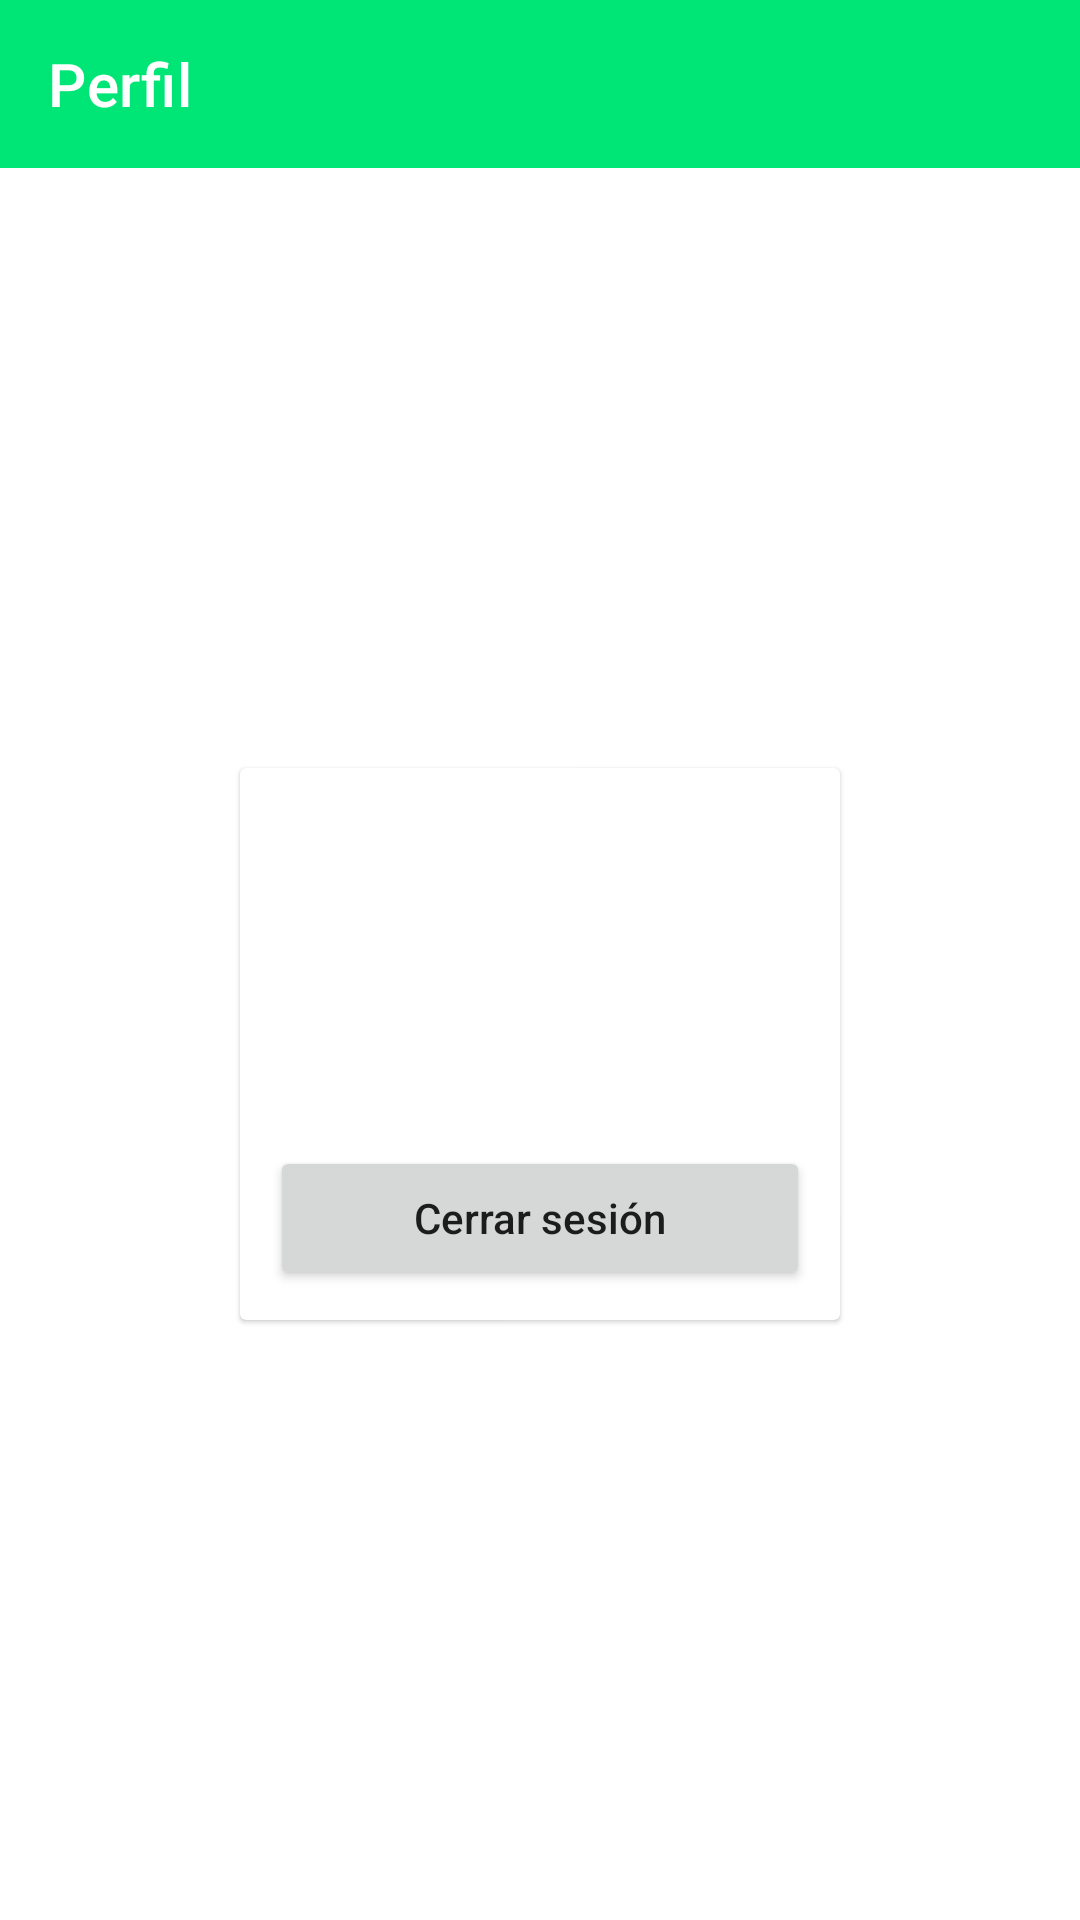

Produce the Android XML layout that renders to this screen, including the resource entries it uses.
<!-- AndroidManifest.xml: application theme Theme.SowadMovil -->
<!-- res/layout/fragment_profile.xml -->
<?xml version="1.0" encoding="utf-8"?>
<androidx.constraintlayout.widget.ConstraintLayout xmlns:android="http://schemas.android.com/apk/res/android"
    xmlns:app="http://schemas.android.com/apk/res-auto"
    xmlns:tools="http://schemas.android.com/tools"
    android:layout_width="match_parent"
    android:layout_height="match_parent"
    tools:context=".ui.profile.ProfileFragment">

    <androidx.appcompat.widget.Toolbar
        android:id="@+id/profileToolbar"
        android:layout_width="match_parent"
        android:layout_height="wrap_content"
        android:background="@color/primaryColor"
        app:layout_constraintEnd_toEndOf="parent"
        app:layout_constraintStart_toStartOf="parent"
        app:layout_constraintTop_toTopOf="parent"
        app:title="Perfil"
        app:titleTextColor="@color/white" />

    <com.google.android.material.card.MaterialCardView
        android:layout_width="200dp"
        android:layout_height="wrap_content"
        android:layout_margin="10dp"
        app:cardCornerRadius="2dp"
        app:cardElevation="1dp"
        app:layout_constraintBottom_toBottomOf="parent"
        app:layout_constraintEnd_toEndOf="parent"
        app:layout_constraintStart_toStartOf="parent"
        app:layout_constraintTop_toBottomOf="@id/profileToolbar">

        <LinearLayout
            android:layout_width="200dp"
            android:layout_height="wrap_content"
            android:orientation="vertical"
            android:padding="10dp"
            app:layout_constraintBottom_toBottomOf="parent"
            app:layout_constraintEnd_toEndOf="parent"
            app:layout_constraintStart_toStartOf="parent"
            app:layout_constraintTop_toTopOf="parent">

            <TextView
                android:id="@+id/profileFirstname"
                android:layout_width="wrap_content"
                android:layout_height="wrap_content"
                android:layout_marginBottom="5dp"
                android:textStyle="bold"
                tools:text="Marco" />

            <TextView
                android:id="@+id/profileLastname"
                android:layout_width="wrap_content"
                android:layout_height="wrap_content"
                android:layout_marginBottom="5dp"
                tools:text="Castope" />

            <TextView
                android:id="@+id/profileDni"
                android:layout_width="wrap_content"
                android:layout_height="wrap_content"
                android:layout_marginBottom="5dp"
                tools:text="12324234" />

            <TextView
                android:id="@+id/profileUsername"
                android:layout_width="wrap_content"
                android:layout_height="wrap_content"
                android:layout_marginBottom="5dp"
                tools:text="mc@gmail.com" />

            <Button
                android:id="@+id/logoutBtn"
                android:layout_width="match_parent"
                android:layout_height="wrap_content"
                android:layout_marginTop="20dp"
                android:text="Cerrar sesión"
                android:textAllCaps="false" />
        </LinearLayout>

    </com.google.android.material.card.MaterialCardView>


</androidx.constraintlayout.widget.ConstraintLayout>
<!-- resources referenced by this layout -->
<resources>
  <color name="primaryColor">#00e676</color>
  <color name="white">#FFFFFFFF</color>
  <style name="Theme.SowadMovil" parent="Theme.MaterialComponents.DayNight.NoActionBar">
          
          <item name="colorPrimary">@color/primaryColor</item>
          <item name="colorPrimaryVariant">@color/primaryDarkColor</item>
          <item name="colorOnPrimary">@color/white</item>
          
          <item name="colorSecondary">@color/secondaryColor</item>
          <item name="colorSecondaryVariant">@color/secondaryDarkColor</item>
          <item name="colorOnSecondary">@color/secondaryTextColor</item>
          
          <item name="android:statusBarColor" tools:targetApi="l">?attr/colorPrimaryVariant</item>
          
      </style>
  <color name="primaryDarkColor">#00b248</color>
  <color name="secondaryColor">#69f0ae</color>
  <color name="secondaryDarkColor">#2bbd7e</color>
  <color name="secondaryTextColor">#000000</color>
</resources>
